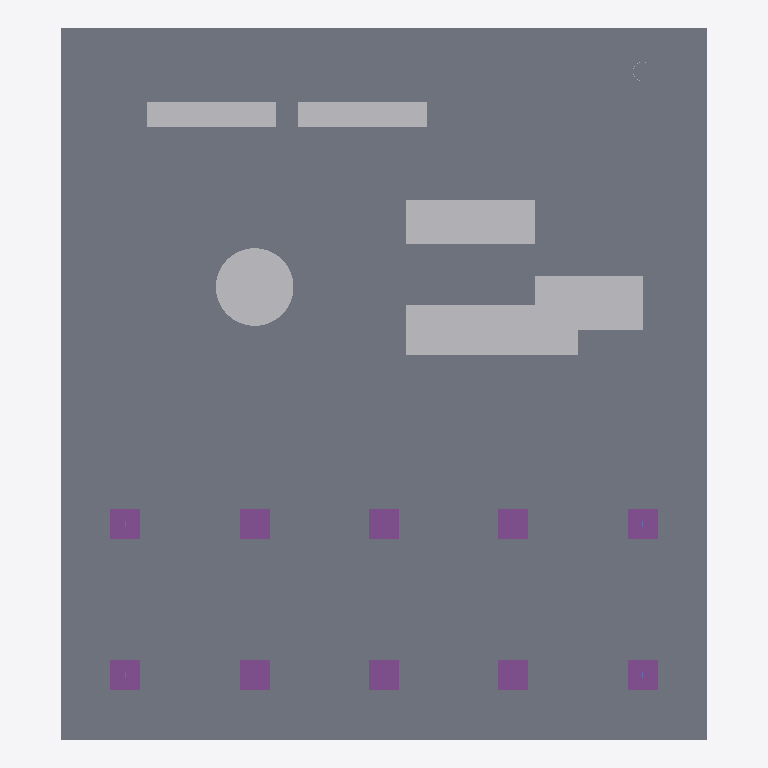
Plan cut of the same IFC building model at storey 'Grade' (level 0.00 m, cut at 1.40 m), seen from above with north up, elements coloured by IFC class: 10 footings (purple), 6 other elements (light grey), 1 slab (grey). Cut surfaces are drawn darker.
Extent 30.0 m × 33.0 m × 41.2 m (x, y, z). Storeys (3): Grade at 0.00 m; Rack level 1 at 6.00 m; Rack level 2 at 9.00 m. Elements (76): 24 IfcPipeSegment, 18 IfcBeam, 10 IfcColumn, 10 IfcFooting, 4 IfcCableCarrierSegment, 3 IfcBuildingElementProxy, 3 IfcTank, 2 IfcSlab, 1 IfcChimney, 1 IfcCompressor.

HEADER;
FILE_DESCRIPTION(('ViewDefinition [ReferenceView]'),'2;1');
FILE_NAME('VR-DEMO-001-UNIT.ifc','2026-08-26T08:00:00',('VissRad'),('Synthetic demo data'),'VissRad ifc_seed.py','VissRad','');
FILE_SCHEMA(('IFC4'));
ENDSEC;
DATA;
#7=IFCPROJECT('2Jo69Ck7R4Btr8UBs7FS7o',$,'VR-DEMO-001 synthetic unit model','Synthetic demo model - not a real facility',$,$,$,(#5),#2);
#11=IFCSITE('0S5HbrIFdNDOlC87Q$sexw',$,'Demo site',$,$,#10,$,$,.ELEMENT.,$,$,$,$,$);
#15=IFCBUILDING('2cVNVAc$hva9FrLhJ_r59e',$,'Process unit',$,$,#14,$,$,.ELEMENT.,$,$,$);
#21=IFCBUILDINGSTOREY('1TT1_NXa0IrleG6woopoDz',$,'Grade',$,$,#20,$,$,.ELEMENT.,0.0);
#25=IFCBUILDINGSTOREY('37O8QuKEh6D0JCk39QmJWi',$,'Rack level 1',$,$,#24,$,$,.ELEMENT.,6000.0);
#29=IFCBUILDINGSTOREY('2yFE_xzzdAIDhXzK2QkI3c',$,'Rack level 2',$,$,#28,$,$,.ELEMENT.,9000.0);
#207=IFCSLAB('09XAQCr$vMTHrwUFbbZYlW',$,'Unit paving',$,$,#204,#206,'PAV-01',.BASESLAB.);
#1264=IFCTANK('12RxJRIJu3sHXZTrRx6B0h',$,'Separator V-101',$,$,#1261,#1263,'V-101',.VESSEL.);
#1283=IFCTANK('2Nrzu_yZyPyILT9jn8pCjs',$,'Surge drum V-102',$,$,#1280,#1282,'V-102',.VESSEL.);
#1336=IFCCOMPRESSOR('1LNJi7v4u1vu2hoI6I$MnK',$,'Compressor K-301',$,$,#1333,#1335,'K-301',$);
#1245=IFCTANK('1l98$6PxpdzmdyeidjD8zv',$,'Fractionator T-401',$,$,#1242,#1244,'T-401',.VESSEL.);
#1384=IFCBUILDINGELEMENTPROXY('3TxzPXKFepLHyy$YlC$gKh',$,'Exchanger E-201',$,$,#1381,#1383,'E-201',$);
#1399=IFCBUILDINGELEMENTPROXY('3BZe1riN1PMSDQFYfnp38s',$,'Exchanger E-202',$,$,#1396,#1398,'E-202',$);
#89=IFCFOOTING('3Dt$odRThPHpi6G19WtK7A',$,'Pier F-2B',$,$,#86,#88,'F-2B',.PAD_FOOTING.);
#73=IFCFOOTING('0ngb8ETDAXY5NYGsXpJ$fB',$,'Pier F-2A',$,$,#70,#72,'F-2A',.PAD_FOOTING.);
#105=IFCFOOTING('2$JaI5sH2TA35HkDmv62V_',$,'Pier F-3A',$,$,#102,#104,'F-3A',.PAD_FOOTING.);
#137=IFCFOOTING('33pQA6qvHa_6GLyrhacWXp',$,'Pier F-4A',$,$,#134,#136,'F-4A',.PAD_FOOTING.);
#121=IFCFOOTING('32bw9vYnQQ9BIXkGZEkT$_',$,'Pier F-3B',$,$,#118,#120,'F-3B',.PAD_FOOTING.);
#153=IFCFOOTING('3pvtd2G4sy_09oxvVDSJJD',$,'Pier F-4B',$,$,#150,#152,'F-4B',.PAD_FOOTING.);
#41=IFCFOOTING('3ikASDTyPhQz0ziAFnPzMt',$,'Pier F-1A',$,$,#38,#40,'F-1A',.PAD_FOOTING.);
#57=IFCFOOTING('1IyF7fzD7VOZ5Cv38ufPZv',$,'Pier F-1B',$,$,#54,#56,'F-1B',.PAD_FOOTING.);
#169=IFCFOOTING('0hrkoP0b8Q$PdOTxSXbD$N',$,'Pier F-5A',$,$,#166,#168,'F-5A',.PAD_FOOTING.);
#185=IFCFOOTING('06yPlvOfky3qVp5m4x87WO',$,'Pier F-5B',$,$,#182,#184,'F-5B',.PAD_FOOTING.);
ENDSEC;
